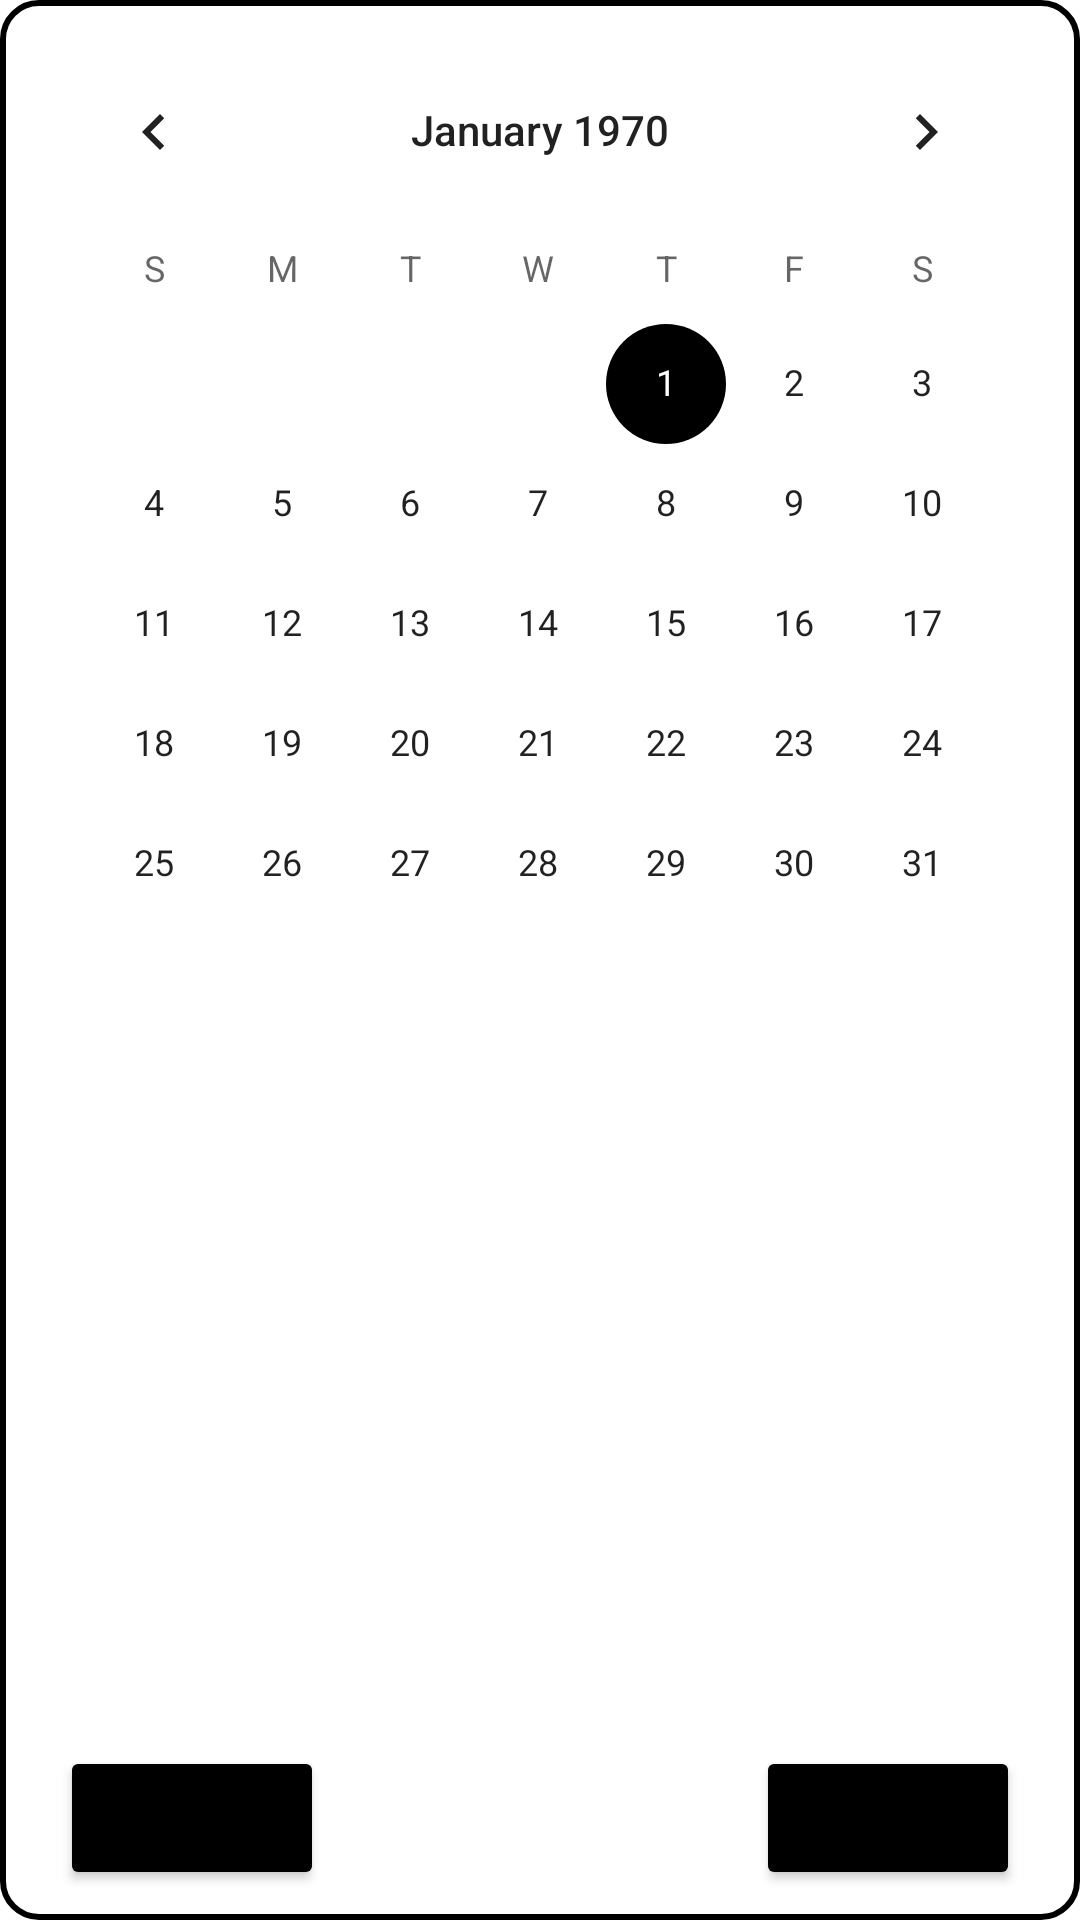

Android layout source for this screen:
<!-- AndroidManifest.xml: application theme Theme.MealPlanner -->
<!-- res/layout/fragment_calendar.xml -->
<?xml version="1.0" encoding="utf-8"?>
<androidx.constraintlayout.widget.ConstraintLayout xmlns:android="http://schemas.android.com/apk/res/android"
    xmlns:app="http://schemas.android.com/apk/res-auto"
    xmlns:tools="http://schemas.android.com/tools"
    android:id="@+id/layout_new_plan"
    android:layout_width="match_parent"
    android:layout_height="400dp"
    android:layout_gravity="center_horizontal"
    android:background="@drawable/border_plans"
    android:orientation="vertical"
    android:padding="10dp"
    tools:context=".CalendarFragment">

    <TextView
        android:id="@+id/hideActivityInput"
        android:layout_width="match_parent"
        android:layout_height="match_parent"
        android:clickable="true"
        android:focusable="true"/>

    <CalendarView
        android:id="@+id/calendarView"
        android:layout_width="match_parent"
        android:layout_height="339dp"
        app:layout_constraintEnd_toEndOf="parent"
        app:layout_constraintStart_toStartOf="parent"
        app:layout_constraintTop_toTopOf="parent" />

    <Button
        android:id="@+id/btn_SelectDate"
        style="@style/ButtonMP"
        android:layout_width="wrap_content"
        android:layout_height="wrap_content"
        android:text="@string/str_select"
        app:layout_constraintBottom_toBottomOf="parent"
        app:layout_constraintEnd_toEndOf="@+id/calendarView"
        android:layout_marginEnd="10dp"/>

    <Button
        android:id="@+id/btn_CancelCal"
        style="@style/ButtonMP"
        android:layout_width="wrap_content"
        android:layout_height="wrap_content"
        android:text="@string/str_cancel"
        app:layout_constraintBottom_toBottomOf="parent"
        app:layout_constraintStart_toStartOf="@+id/calendarView"
        android:layout_marginStart="10dp" />

</androidx.constraintlayout.widget.ConstraintLayout>
<!-- resources referenced by this layout -->
<resources>
  <!-- drawable border_plans (drawable) -->
  <?xml version="1.0" encoding="UTF-8"?>
  <shape xmlns:android="http://schemas.android.com/apk/res/android" android:shape="rectangle">
      <corners android:radius="12dp"/>
      <padding android:left="5dp" android:right="5dp" android:top="5dp" android:bottom="5dp"/>
      <solid android:color="@color/onPrimary" />
      <stroke android:width="2dp" android:color="@color/primary"/>
  </shape>
  <string name="str_cancel">Cancel</string>
  <string name="str_select">Select</string>
  <style name="ButtonMP" parent="Widget.AppCompat.Button.Colored">
          <item name="buttonGravity">center_vertical</item>
          <item name="android:textSize">16sp</item>
          <item name="android:gravity">center</item>
          <item name="android:padding">10sp</item>
      </style>
  <style name="Theme.MealPlanner" parent="Theme.MaterialComponents.DayNight.NoActionBar">
          <item name="colorPrimary">@color/primary</item>
          <item name="colorOnPrimary">@color/onPrimary</item>
          <item name="android:textColor">@color/primary</item>
          <item name="colorAccent">@color/primary</item>
          <item name="android:textSize">@dimen/toolbar_text_size</item>
      </style>
  <color name="onPrimary">#FFFFFFFF</color>
  <color name="primary">#FF000000</color>
  <dimen name="toolbar_text_size">12sp</dimen>
</resources>
